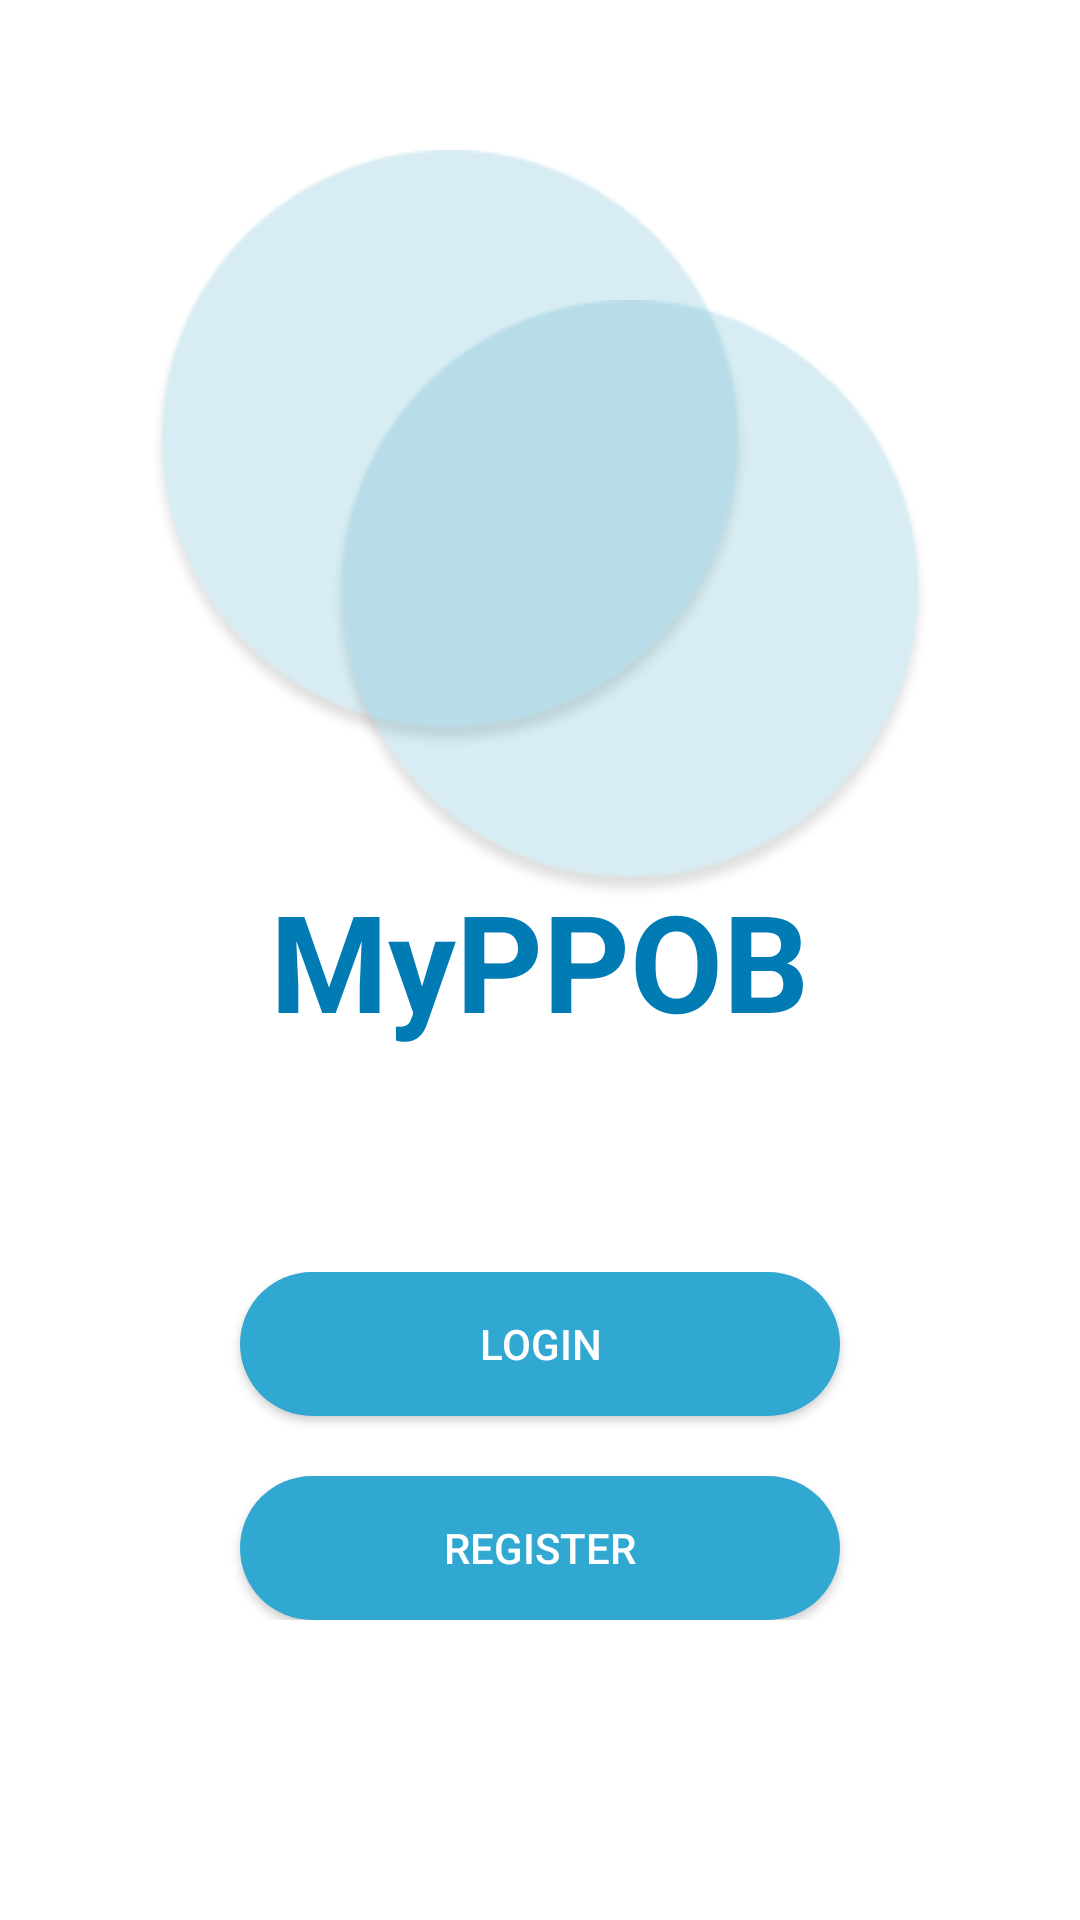

This screen was rendered from an Android layout file. Write that file and the resources it references.
<!-- AndroidManifest.xml: application theme AppTheme -->
<!-- res/layout/activity_splash.xml -->
<?xml version="1.0" encoding="utf-8"?>
<RelativeLayout xmlns:android="http://schemas.android.com/apk/res/android"
    android:layout_width="match_parent"
    android:layout_height="match_parent"
    android:background="#FFFFFF">

    <ImageView
        android:id="@+id/circle1"
        android:layout_width="200dp"
        android:layout_height="200dp"
        android:layout_alignParentTop="true"
        android:layout_alignParentStart="true"
        android:layout_marginTop="50dp"
        android:layout_marginStart="50dp"
        android:background="@drawable/circle_background"
        android:alpha="0.5"/>

    <ImageView
        android:id="@+id/circle2"
        android:layout_width="200dp"
        android:layout_height="200dp"
        android:layout_alignParentTop="true"
        android:layout_alignParentEnd="true"
        android:layout_marginTop="100dp"
        android:layout_marginEnd="50dp"
        android:background="@drawable/circle_background"
        android:alpha="0.5"/>


    <TextView
        android:id="@+id/welcome_text"
        android:layout_width="wrap_content"
        android:layout_height="wrap_content"
        android:layout_centerInParent="true"
        android:text="MyPPOB"
        android:textColor="#007BB3"
        android:textSize="45sp"
        android:textStyle="bold" />

    <LinearLayout
        android:layout_width="match_parent"
        android:layout_height="wrap_content"
        android:layout_alignParentBottom="true"
        android:orientation="vertical"
        android:layout_marginBottom="100dp"
        android:gravity="center">

        <Button
            android:id="@+id/login_button"
            android:layout_width="200dp"
            android:layout_height="wrap_content"
            android:text="LOGIN"
            android:background="@drawable/button_background"
            android:textColor="#FFF"
            android:layout_marginBottom="20dp"/>

        <Button
            android:id="@+id/register_button"
            android:layout_width="200dp"
            android:layout_height="wrap_content"
            android:text="REGISTER"
            android:background="@drawable/button_background"
            android:textColor="#FFF"/>
    </LinearLayout>

</RelativeLayout>
<!-- resources referenced by this layout -->
<resources>
  <!-- drawable button_background (drawable-v24) -->
  <?xml version="1.0" encoding="utf-8"?>
  <shape xmlns:android="http://schemas.android.com/apk/res/android">
      <solid android:color="#30A8D2" /> 
      <corners android:radius="47dp" /> 
  </shape>
  <!-- drawable circle_background: png bitmap (drawable-v24, 8904 bytes) -->
  <style name="AppTheme" parent="Theme.AppCompat.Light.NoActionBar">
          
          <item name="colorPrimary">#30A8D2</item>
          <item name="colorPrimaryDark">#000000</item>
          <item name="colorAccent">@color/colorAccent</item>
      </style>
  <!-- not gathered from this repository: default colours our renderer supplied (Android Studio template values) -->
  <color name="colorAccent">#FF03DAC5</color>
</resources>
